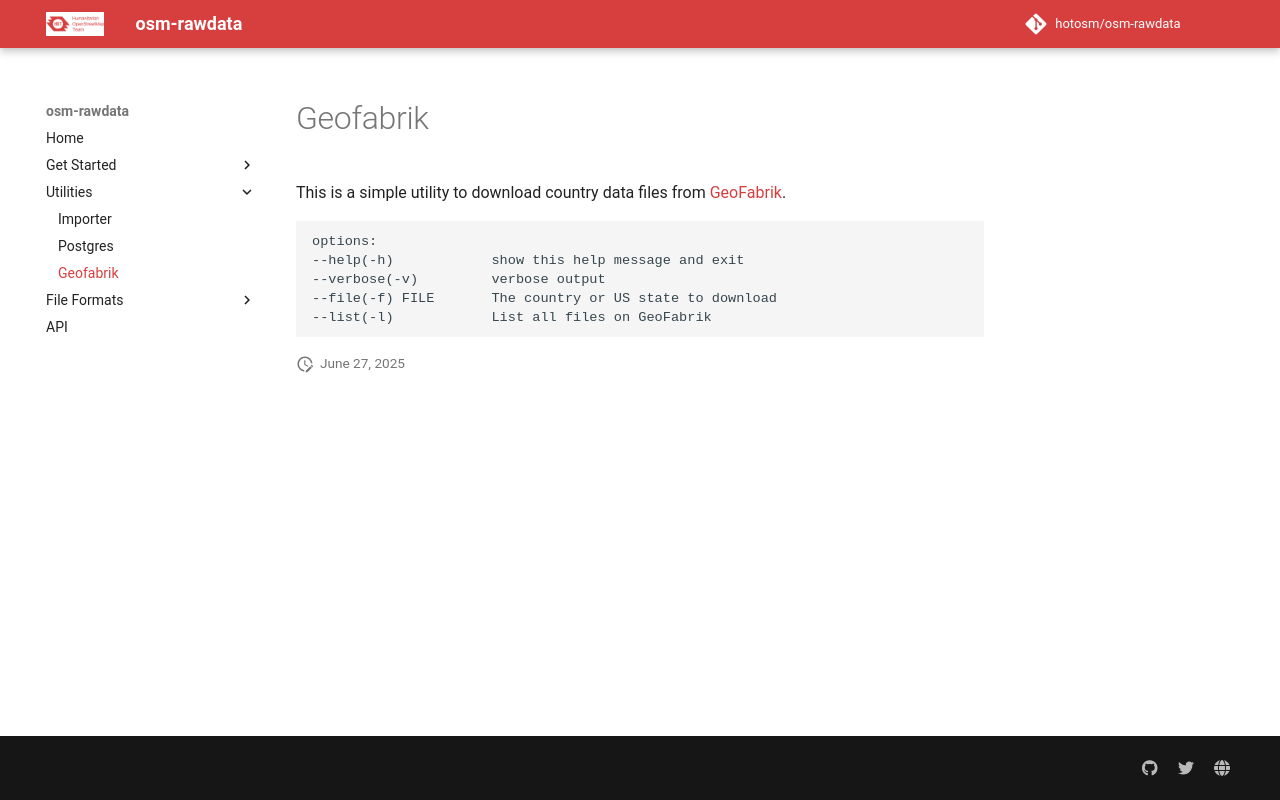

repository: hotosm/osm-rawdata · page: geofabrik/index.html · generator: mkdocs

# Geofabrik

This is a simple utility to download country data files from
[GeoFabrik](https://download.geofabrik.de/).

    options:
    --help(-h)            show this help message and exit
    --verbose(-v)         verbose output
    --file(-f) FILE       The country or US state to download
    --list(-l)            List all files on GeoFabrik
